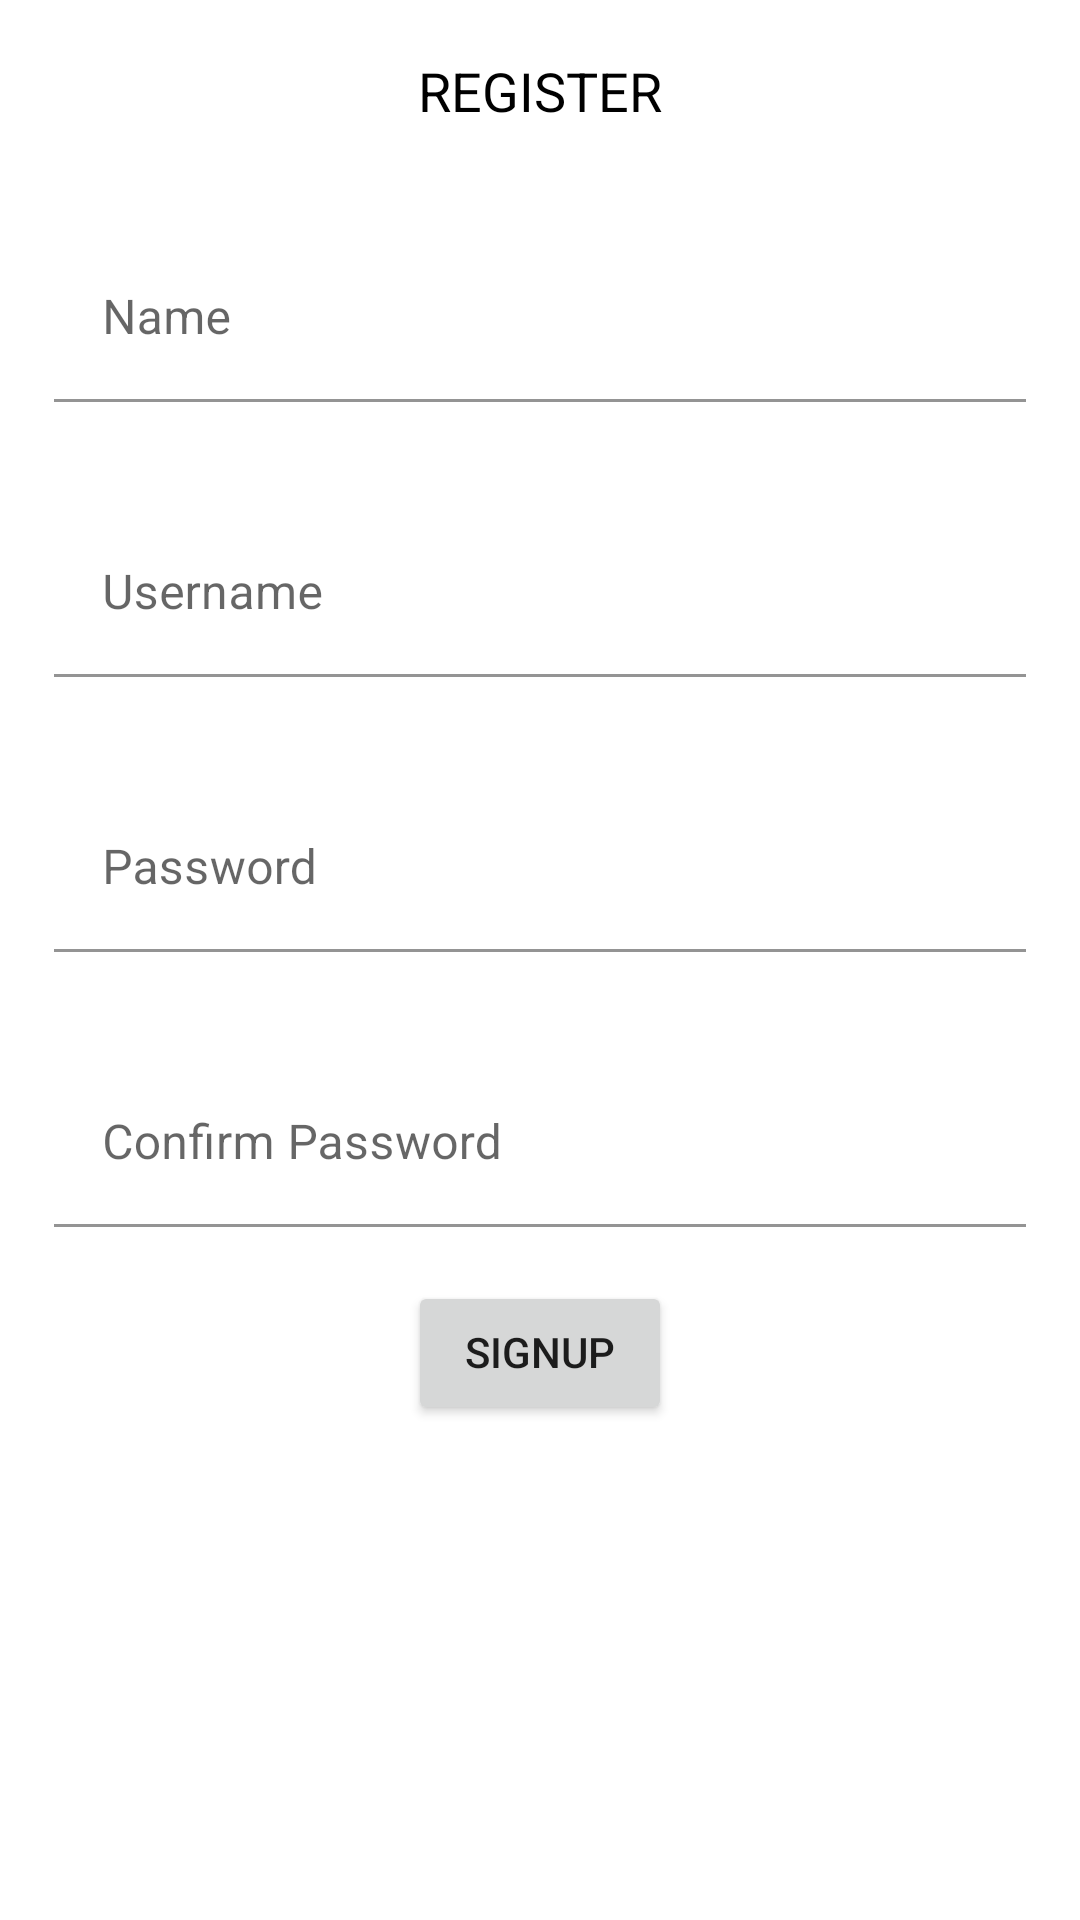

Write the Android layout XML for this screen, with the resource values it uses.
<!-- AndroidManifest.xml: application theme Theme.HyperOneNews -->
<!-- res/layout/activity_register.xml -->
<?xml version="1.0" encoding="utf-8"?>
<androidx.constraintlayout.widget.ConstraintLayout xmlns:android="http://schemas.android.com/apk/res/android"
    xmlns:app="http://schemas.android.com/apk/res-auto"
    xmlns:tools="http://schemas.android.com/tools"
    android:layout_width="match_parent"
    android:layout_height="match_parent"
    tools:context=".ui.register.view.RegisterActivity">

    <TextView
        android:id="@+id/registerTv"
        android:layout_width="match_parent"
        android:layout_height="wrap_content"
        app:layout_constraintTop_toTopOf="parent"
        android:gravity="center"
        android:textSize="18sp"
        android:padding="18dp"
        android:textColor="@color/black"
        android:text="@string/register_label"/>


    <com.google.android.material.textfield.TextInputLayout
        android:id="@+id/nameTIL"
        android:layout_width="match_parent"
        android:layout_height="wrap_content"
        android:padding="18dp"
        android:hint="@string/name"
        app:startIconDrawable="@drawable/ic_username_24"
        app:layout_constraintTop_toBottomOf="@id/registerTv"
        >

        <com.google.android.material.textfield.TextInputEditText
            android:id="@+id/nameEt"
            android:layout_width="match_parent"
            android:layout_height="match_parent"
            android:background="@android:color/transparent"
            />
    </com.google.android.material.textfield.TextInputLayout>

    <com.google.android.material.textfield.TextInputLayout
        android:id="@+id/usernameTIL"
        android:layout_width="match_parent"
        android:layout_height="wrap_content"
        android:padding="18dp"
        android:hint="@string/username"
        app:startIconDrawable="@drawable/ic_username_24"
        app:layout_constraintTop_toBottomOf="@id/nameTIL"
        >

        <com.google.android.material.textfield.TextInputEditText
            android:id="@+id/usernameEt"
            android:layout_width="match_parent"
            android:layout_height="match_parent"
            android:background="@android:color/transparent"
            />
    </com.google.android.material.textfield.TextInputLayout>

    <com.google.android.material.textfield.TextInputLayout
        android:id="@+id/passwordTIL"
        android:layout_width="match_parent"
        android:layout_height="wrap_content"
        android:padding="18dp"
        android:hint="@string/password"
        app:startIconDrawable="@drawable/ic_lock"
        app:layout_constraintTop_toBottomOf="@id/usernameTIL"
        >

        <com.google.android.material.textfield.TextInputEditText
            android:id="@+id/passwordEt"
            android:layout_width="match_parent"
            android:layout_height="match_parent"
            android:inputType="textPassword"
            android:background="@android:color/transparent"
            />
    </com.google.android.material.textfield.TextInputLayout>

    <com.google.android.material.textfield.TextInputLayout
        android:id="@+id/confirm_passwordTIL"
        android:layout_width="match_parent"
        android:layout_height="wrap_content"
        android:padding="18dp"
        android:hint="@string/confirm_password"
        app:startIconDrawable="@drawable/ic_lock"
        app:layout_constraintTop_toBottomOf="@id/passwordTIL"
        >

        <com.google.android.material.textfield.TextInputEditText
            android:id="@+id/confirm_passwordEt"
            android:layout_width="match_parent"
            android:layout_height="match_parent"
            android:inputType="textPassword"
            android:background="@android:color/transparent"
            />
    </com.google.android.material.textfield.TextInputLayout>

    <Button
        android:id="@+id/signupBtn"
        android:layout_width="wrap_content"
        android:layout_height="wrap_content"
        android:text="@string/signup_btn"
        android:elevation="8dp"
        android:elegantTextHeight="true"
        app:layout_constraintTop_toBottomOf="@id/confirm_passwordTIL"
        app:layout_constraintStart_toStartOf="parent"
        app:layout_constraintEnd_toEndOf="parent"/>
</androidx.constraintlayout.widget.ConstraintLayout>
<!-- resources referenced by this layout -->
<resources>
  <string name="confirm_password">Confirm Password</string>
  <string name="name">Name</string>
  <string name="password">Password</string>
  <string name="register_label">REGISTER</string>
  <string name="signup_btn">Signup</string>
  <string name="username">Username</string>
  <style name="Theme.HyperOneNews" parent="Theme.MaterialComponents.DayNight.DarkActionBar">
          
          <item name="colorPrimary">@color/purple_500</item>
          <item name="colorPrimaryVariant">@color/purple_700</item>
          <item name="colorOnPrimary">@color/white</item>
          
          <item name="colorSecondary">@color/teal_200</item>
          <item name="colorSecondaryVariant">@color/teal_700</item>
          <item name="colorOnSecondary">@color/black</item>
          
          <item name="android:statusBarColor" tools:targetApi="l">?attr/colorPrimaryVariant</item>
          
      </style>
  <!-- not gathered from this repository: default colours our renderer supplied (Android Studio template values) -->
  <color name="purple_500">#FF6200EE</color>
  <color name="purple_700">#FF3700B3</color>
  <color name="teal_200">#FF03DAC5</color>
  <color name="teal_700">#FF018786</color>
  <color name="black">#FF000000</color>
  <color name="white">#FFFFFFFF</color>
</resources>
